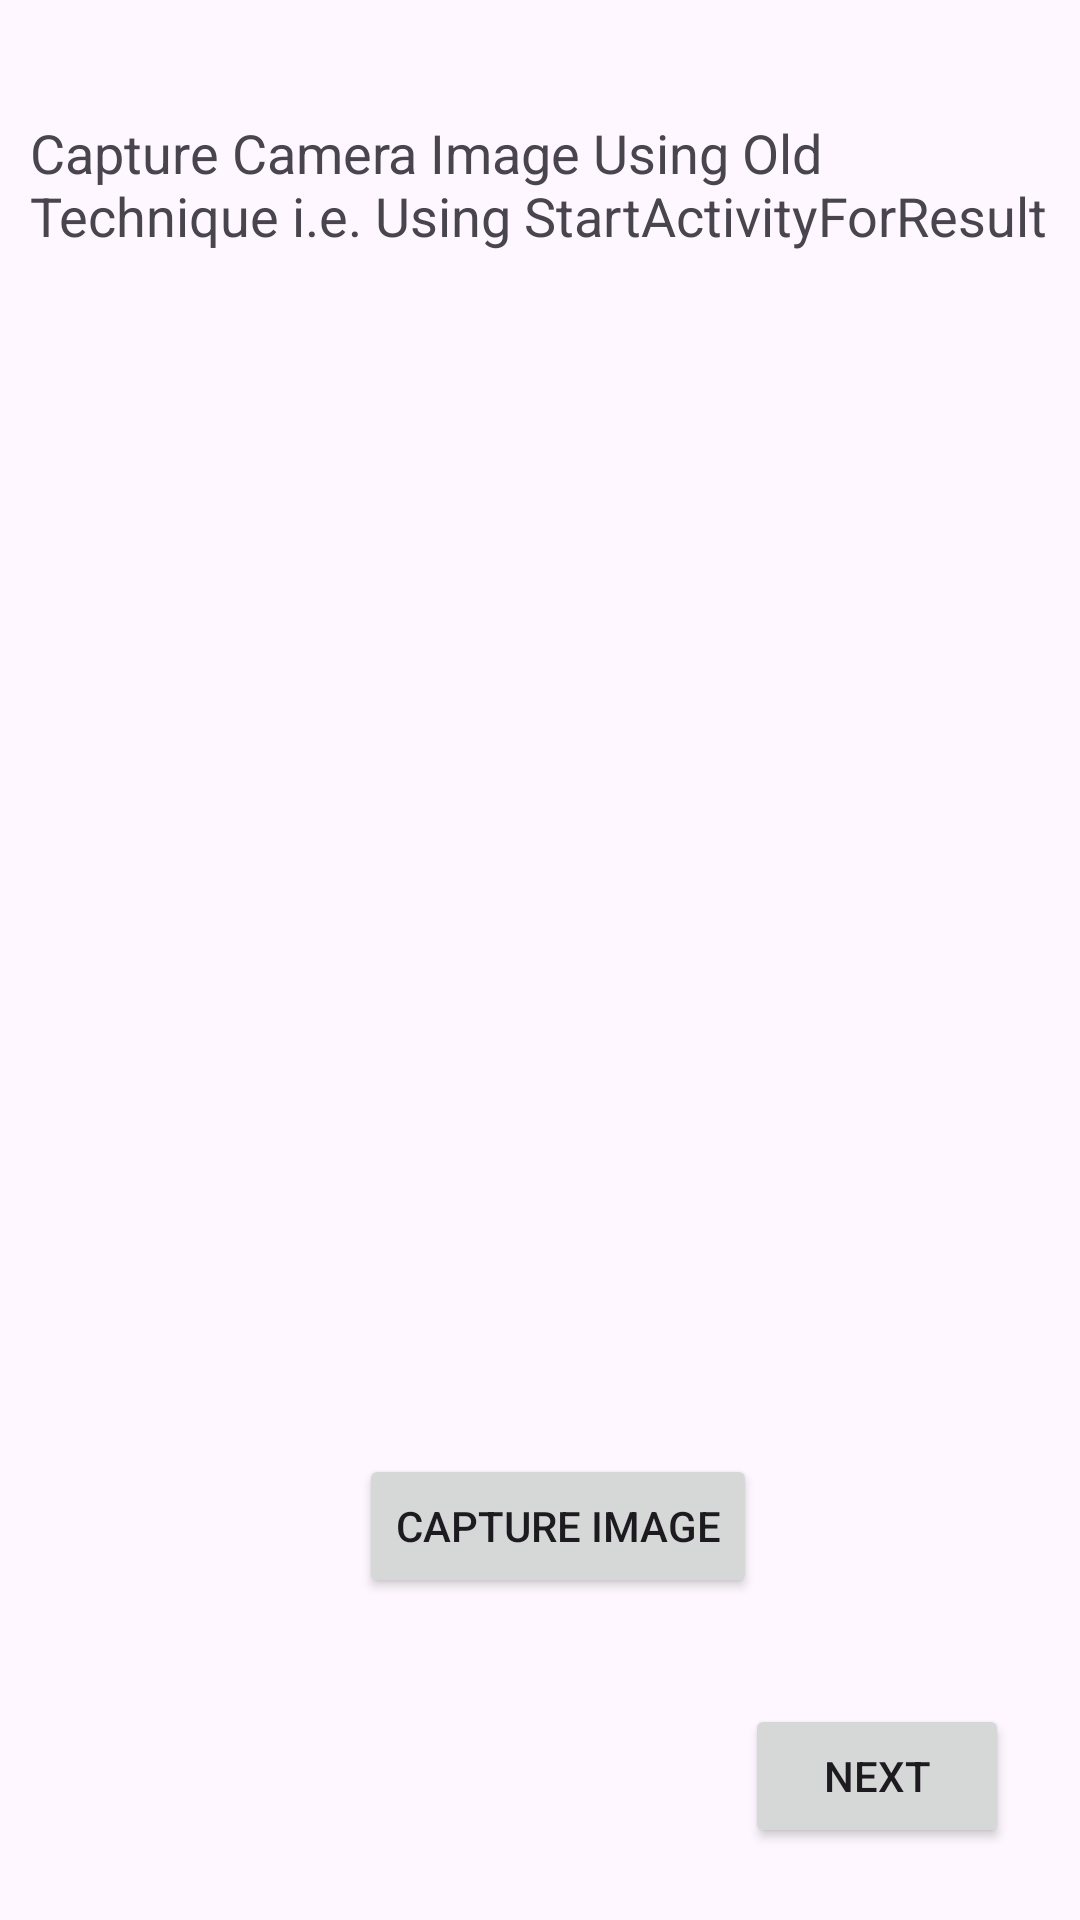

Produce the Android XML layout that renders to this screen, including the resource entries it uses.
<!-- AndroidManifest.xml: application theme Theme.OpenCameraGalleryImages -->
<!-- res/layout/fragment_first.xml -->
<?xml version="1.0" encoding="utf-8"?>
<androidx.constraintlayout.widget.ConstraintLayout xmlns:android="http://schemas.android.com/apk/res/android"
    xmlns:app="http://schemas.android.com/apk/res-auto"
    xmlns:tools="http://schemas.android.com/tools"
    android:id="@+id/frameLayout"
    android:layout_width="match_parent"
    android:layout_height="match_parent"
    tools:context=".FirstFragment">


    <TextView
        android:id="@+id/title1"
        android:layout_width="0dp"
        android:layout_height="wrap_content"
        android:layout_margin="10dp"
        android:text="@string/title_firt"
        android:textSize="18sp"
        app:layout_constraintBottom_toBottomOf="parent"
        app:layout_constraintEnd_toEndOf="parent"
        app:layout_constraintHorizontal_bias="0.498"
        app:layout_constraintStart_toStartOf="parent"
        app:layout_constraintTop_toTopOf="parent"
        app:layout_constraintVertical_bias="0.050000012" />

    <ImageView
        android:id="@+id/imageView1"
        android:layout_width="wrap_content"
        android:layout_height="259dp"
        android:layout_marginTop="32dp"
        app:layout_constraintBottom_toBottomOf="parent"
        app:layout_constraintEnd_toEndOf="parent"
        app:layout_constraintStart_toStartOf="parent"
        app:layout_constraintTop_toBottomOf="@+id/title1"
        app:layout_constraintVertical_bias="0.0"
        tools:src="@tools:sample/avatars" />

    <Button
        android:id="@+id/capture_button1"
        android:layout_width="wrap_content"
        android:layout_height="wrap_content"
        android:layout_marginTop="32dp"
        android:text="Capture Image"
        app:layout_constraintBottom_toBottomOf="parent"
        app:layout_constraintEnd_toEndOf="parent"
        app:layout_constraintHorizontal_bias="0.527"
        app:layout_constraintStart_toStartOf="parent"
        app:layout_constraintTop_toBottomOf="@+id/imageView1"
        app:layout_constraintVertical_bias="0.42000002" />

    <Button
        android:id="@+id/nextbtn"
        android:layout_width="wrap_content"
        android:layout_height="wrap_content"
        android:layout_marginEnd="16dp"
        android:layout_marginBottom="24dp"
        android:text="@string/next"
        app:layout_constraintBottom_toBottomOf="parent"
        app:layout_constraintEnd_toEndOf="parent"
        app:layout_constraintHorizontal_bias="0.97"
        app:layout_constraintStart_toStartOf="parent"
        app:layout_constraintTop_toBottomOf="@+id/capture_button1"
        app:layout_constraintVertical_bias="1.0" />


</androidx.constraintlayout.widget.ConstraintLayout>
<!-- resources referenced by this layout -->
<resources>
  <string name="next">Next</string>
  <string name="title_firt">Capture Camera Image Using Old Technique i.e. Using StartActivityForResult</string>
  <style name="Theme.OpenCameraGalleryImages" parent="Base.Theme.OpenCameraGalleryImages" />
  <style name="Base.Theme.OpenCameraGalleryImages" parent="Theme.Material3.Light">
          
          
      </style>
</resources>
